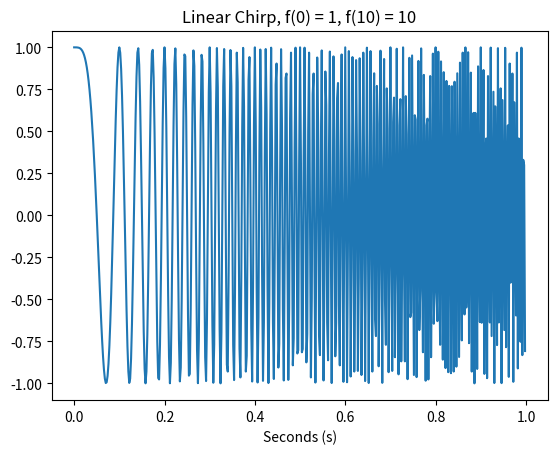

Recreate this plot in Python.
#Generate FM Chirp

from scipy.signal import chirp, spectrogram
import matplotlib.pyplot as plt
import numpy as np

num_secs = 10

t = np.linspace(0, num_secs, 5001)
w = chirp(t, f0=4000, f1=6000, t1=num_secs, method='linear' )

plt.plot(t[:500],w[:500])
plt.title("Linear Chirp, f(0) = 1, f(10) = 10")
plt.xlabel('Seconds (s)')
plt.show()